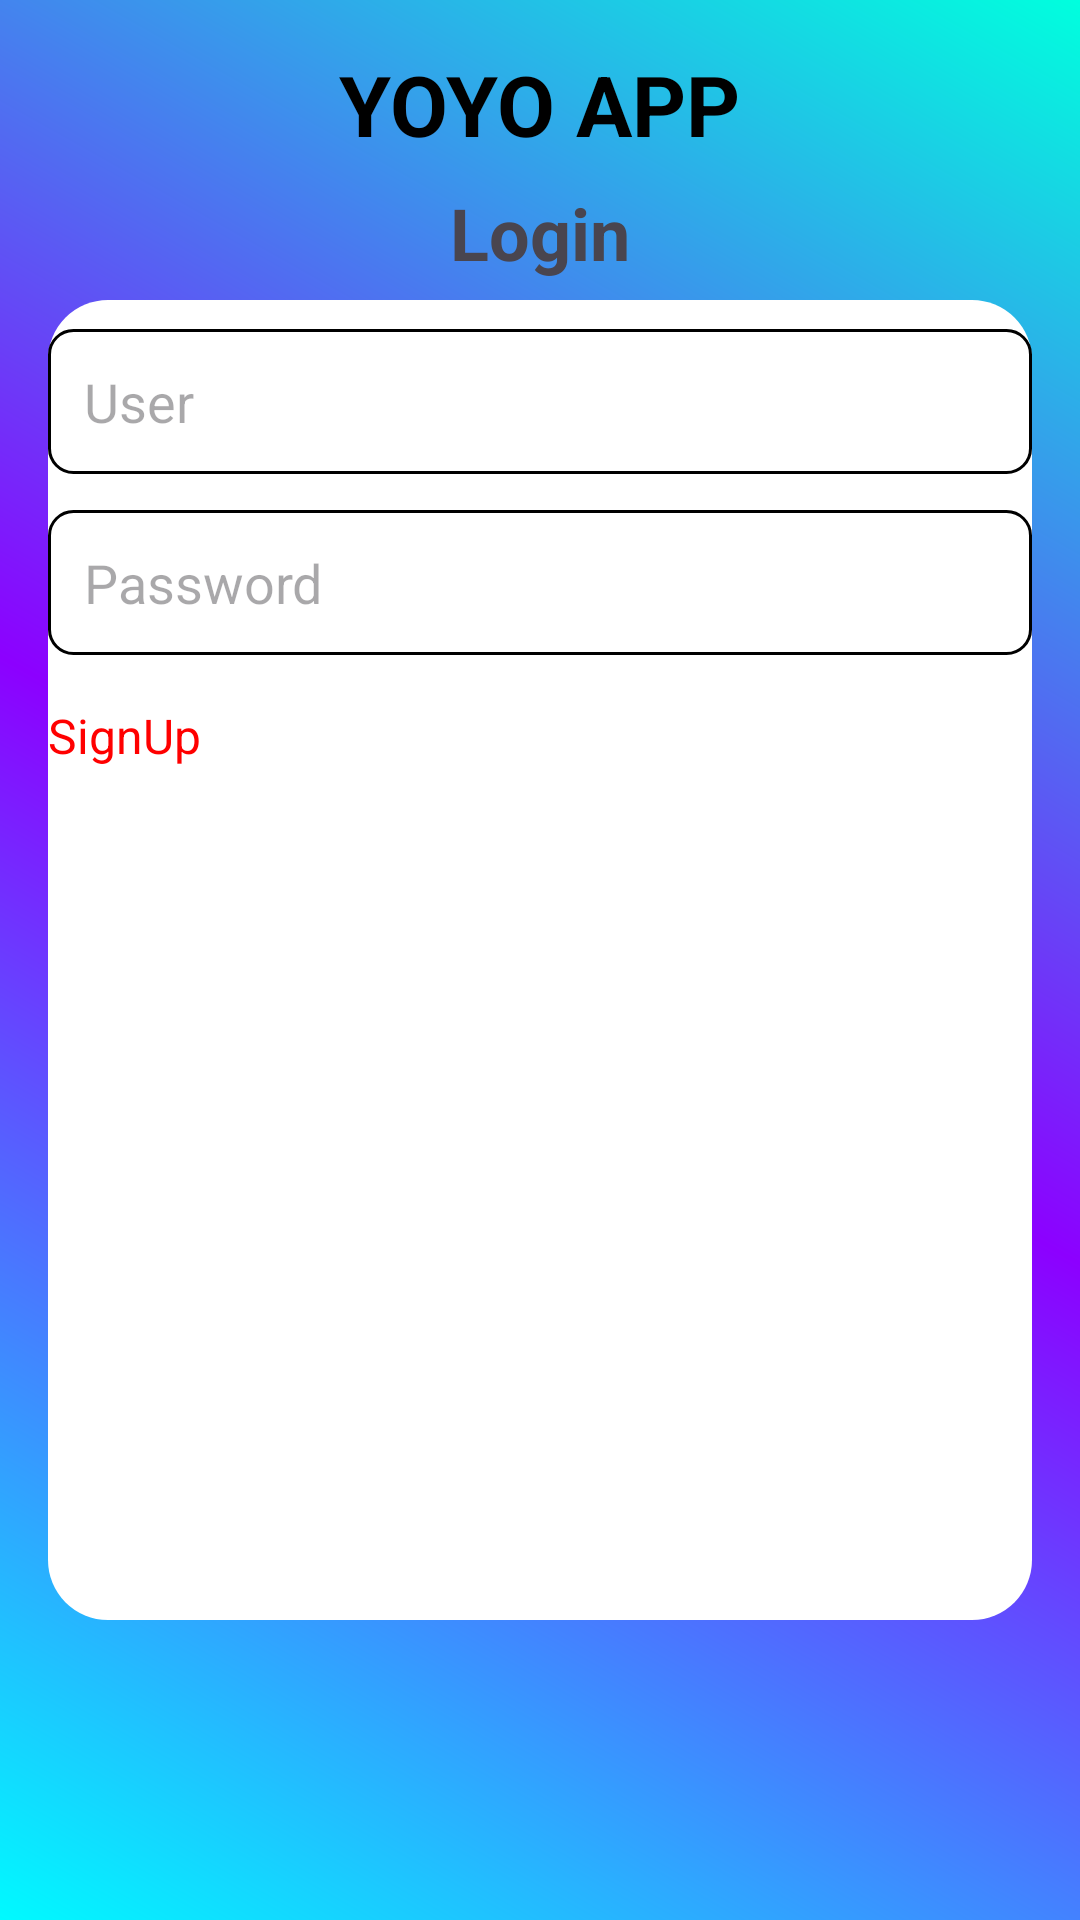

The Android layout XML behind this screen, and the referenced resources:
<!-- AndroidManifest.xml: application theme Theme.YoyoApp -->
<!-- res/layout/activity_main.xml -->
<?xml version="1.0" encoding="utf-8"?>
<LinearLayout
    xmlns:android="http://schemas.android.com/apk/res/android"
    xmlns:tools="http://schemas.android.com/tools"
    android:layout_width="match_parent"
    android:layout_height="match_parent"
    android:orientation="vertical"
    android:gravity="center_horizontal"
    android:padding="16dp"
    android:background="@drawable/fondo_gradient"
    tools:context=".MainActivity"
    android:layout_gravity="center">

    <TextView
        android:id="@+id/txt_logo"
        android:layout_width="wrap_content"
        android:layout_height="wrap_content"
        android:layout_marginBottom="8dp"
        android:text="@string/logo"
        android:textColor="#000000"
        android:textSize="28sp"
        android:textStyle="bold" />

    <TextView
        android:id="@+id/txt_login"
        android:layout_width="wrap_content"
        android:layout_height="wrap_content"
        android:layout_marginBottom="16dp"
        android:text="@string/login"
        android:textSize="24sp"
        android:textStyle="bold" />

    <EditText
        android:id="@+id/etUsuario"
        android:layout_width="match_parent"
        android:layout_height="wrap_content"
        android:layout_marginBottom="12dp"
        android:background="@drawable/rounded_edittext"
        android:hint="@string/user"
        android:padding="12dp" />

    <EditText
        android:id="@+id/etContrasena"
        android:layout_width="match_parent"
        android:layout_height="wrap_content"
        android:layout_marginBottom="16dp"
        android:background="@drawable/rounded_edittext"
        android:hint="@string/password"
        android:inputType="textPassword"
        android:padding="12dp" />

    <TextView
        android:id="@+id/tvSignUp"
        android:layout_width="wrap_content"
        android:layout_height="wrap_content"
        android:layout_gravity="start"
        android:layout_marginBottom="24dp"
        android:text="@string/signup"
        android:textColor="#FF0000"
        android:textSize="16sp" />

    <Button
        android:id="@+id/btnAceptar"
        android:layout_width="200dp"
        android:layout_height="wrap_content"
        android:layout_gravity="center"
        android:background="@drawable/rounded_button"
        android:padding="12dp"
        android:text="@string/Accept"
        android:textColor="#FFFFFF"
        android:textSize="18sp" />
</LinearLayout>
<!-- resources referenced by this layout -->
<resources>
  <!-- drawable fondo_gradient (drawable) -->
  <?xml version="1.0" encoding="utf-8"?>
  <layer-list xmlns:android="http://schemas.android.com/apk/res/android">
      <item>
          <shape android:shape="rectangle">
              <gradient
                  android:startColor="#00FAFF"
                  android:centerColor="#8C00FF"
                  android:endColor="#00FFDE"
                  android:angle="45"
                  android:type="linear" />
          </shape>
      </item>
      <item
          android:left="16dp"
          android:right="16dp"
          android:top="100dp"
          android:bottom="100dp">
          <shape android:shape="rectangle">
              <solid android:color="#FFFFFF" />
              <corners android:radius="20dp" />
          </shape>
      </item>
  
  </layer-list>
  <!-- drawable rounded_edittext (drawable) -->
  <?xml version="1.0" encoding="utf-8"?>
  <shape xmlns:android="http://schemas.android.com/apk/res/android"
      android:shape="rectangle">
      <solid android:color="#FFFFFF"/>
      <corners android:radius="8dp"/>
      <stroke android:width="1dp" android:color="#000000"/>
  </shape>
  <string name="Accept">Accept</string>
  <string name="login">Login</string>
  <string name="logo">YOYO APP</string>
  <string name="password">Password</string>
  <string name="signup">SignUp</string>
  <string name="user">User</string>
  <style name="Theme.YoyoApp" parent="Base.Theme.YoyoApp" />
  <style name="Base.Theme.YoyoApp" parent="Theme.Material3.DayNight.NoActionBar">
          
          
      </style>
</resources>
